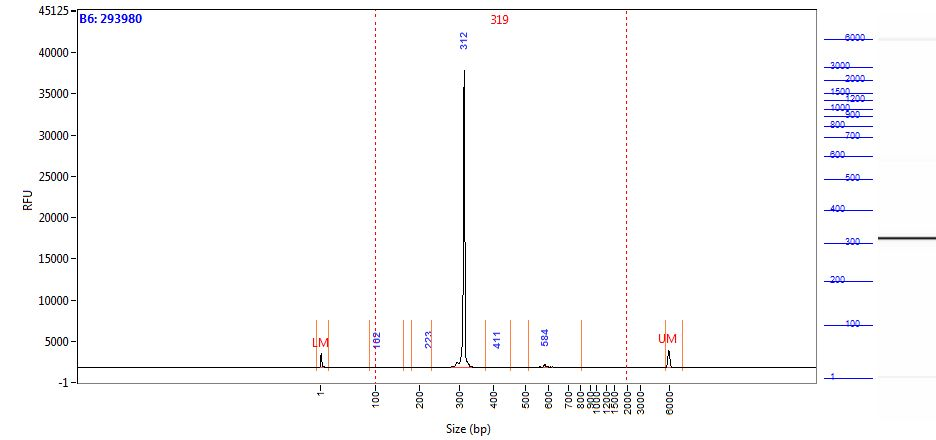

The file beside this chart, header and first rows:
Size (bp), Intensity
0.58, 1738
1.00, 1382
2.00, 875.9
2.42, 456.4
2.84, 214.3
3.26, 111.2
3.68, 78.20
4.10, 71.81
4.52, 73.80
4.94, 75.39
5.36, 76.99
5.79, 78.35
6.21, 76.83
6.63, 72.07
7.05, 64.26
7.47, 54.77
7.89, 45.26
8.31, 36.42
8.73, 28.46
9.15, 21.75
9.57, 17.03
9.99, 15.37
10.41, 16.47
10.83, 18.00
11.25, 17.91
11.67, 16.27
12.09, 14.41
12.52, 12.74
12.94, 11.71
13.36, 10.68
13.78, 8.48
14.20, 6.91
14.62, 5.90
15.04, 5.10
15.46, 4.60
15.88, 4.48
16.30, 4.92
16.72, 6.00
17.14, 7.33
17.56, 8.66
17.98, 9.75
18.40, 9.95
18.82, 9.22
19.24, 8.49
19.67, 8.44
20.09, 8.72
20.51, 8.62
20.93, 8.21
21.35, 8.02
21.77, 7.82
22.19, 6.96
22.61, 5.62
23.03, 4.82
23.45, 4.79
23.87, 4.62
24.29, 4.03
24.71, 3.66
25.13, 4.02
25.55, 4.81
25.97, 5.02
... 1,938 more rows
